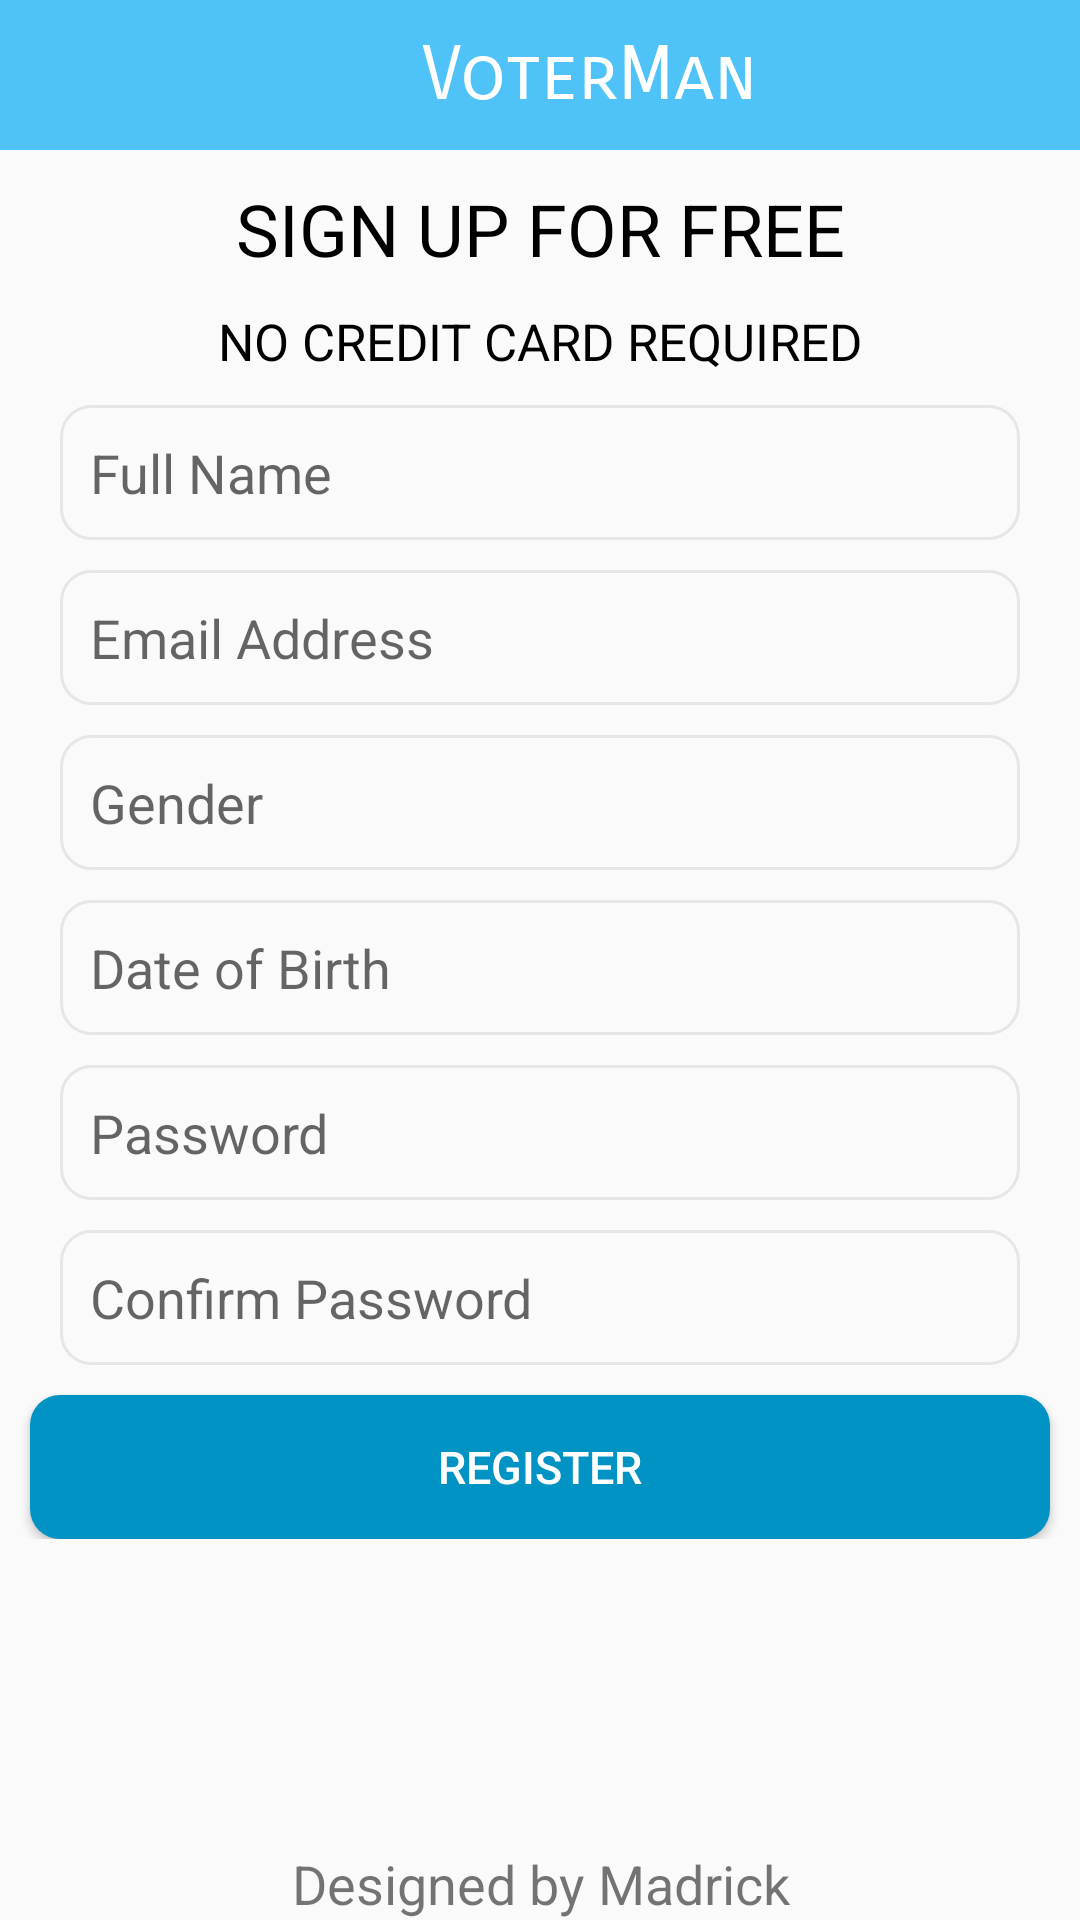

Here is an Android app screen rendered from its layout file. Give the layout XML and the strings, colors and styles it references.
<!-- AndroidManifest.xml: application theme AppTheme -->
<!-- res/layout/activity_register.xml -->
<?xml version="1.0" encoding="utf-8"?>
<RelativeLayout xmlns:android="http://schemas.android.com/apk/res/android"
    xmlns:app="http://schemas.android.com/apk/res-auto"
    xmlns:tools="http://schemas.android.com/tools"
    android:layout_width="match_parent"
    android:layout_height="match_parent"
    tools:context=".Register"
    android:orientation="vertical"
    >
    <FrameLayout
        android:id="@+id/frame_title"
        android:layout_width="match_parent"
        android:layout_height="50dp"
        android:background="#4fc3f7"
        android:layout_alignParentTop="true"
        >
        <LinearLayout
            android:layout_width="match_parent"
            android:layout_height="match_parent"
            android:orientation="horizontal"
            >
            <ImageButton
                android:id="@+id/register_back_btn"
                android:layout_width="0dp"
                android:layout_height="match_parent"
                android:src="@drawable/ic_arrow_back_black_24dp"
                android:layout_weight="1"
                android:background="#4fc3f7"
                />

            <TextView
                android:layout_width="0dp"
                android:layout_height="wrap_content"
                android:text="VoterMan"
                android:gravity="center"
                android:textSize="25dp"
                android:fontFamily="sans-serif-smallcaps"
                android:textColor="#fff"
                android:layout_gravity="center"
                android:layout_weight="10"
                />
        </LinearLayout>
    </FrameLayout>
    <LinearLayout
        android:id="@+id/register_components"
        android:layout_width="match_parent"
        android:layout_height="wrap_content"
        android:orientation="vertical"
        android:layout_below="@+id/frame_title"
        >
        <TextView
            android:layout_width="match_parent"
            android:layout_height="wrap_content"
            android:textColor="#000"
            android:text="Sign Up for free"
            android:gravity="center"
            android:textSize="24sp"
            android:textAllCaps="true"
            android:padding="10dp"
            />

        <TextView
            android:layout_width="match_parent"
            android:layout_height="wrap_content"
            android:textColor="#000"
            android:text="No credit card required"
            android:gravity="center"
            android:textSize="17sp"
            android:textAllCaps="true"
            android:fontFamily="sans-serif"
            />
        <EditText
            android:layout_width="match_parent"
            android:layout_height="45dp"
            android:hint="Full Name"
            android:background="@drawable/register_input"
            android:layout_marginLeft="20dp"
            android:layout_marginRight="20dp"
            android:layout_marginTop="10dp"
            android:paddingLeft="10dp"
            />
        <EditText
            android:layout_width="match_parent"
            android:layout_height="45dp"
            android:hint="Email Address"
            android:inputType="textEmailAddress"
            android:background="@drawable/register_input"
            android:layout_marginLeft="20dp"
            android:layout_marginRight="20dp"
            android:layout_marginTop="10dp"
            android:paddingLeft="10dp"
            />
        <EditText
            android:layout_width="match_parent"
            android:layout_height="45dp"
            android:hint="Gender"
            android:background="@drawable/register_input"
            android:layout_marginLeft="20dp"
            android:layout_marginRight="20dp"
            android:layout_marginTop="10dp"
            android:paddingLeft="10dp"
            />
        <EditText
            android:layout_width="match_parent"
            android:layout_height="45dp"
            android:hint="Date of Birth"
            android:background="@drawable/register_input"
            android:layout_marginLeft="20dp"
            android:layout_marginRight="20dp"
            android:layout_marginTop="10dp"
            android:paddingLeft="10dp"
            />
        <EditText
            android:layout_width="match_parent"
            android:layout_height="45dp"
            android:hint="Password"
            android:inputType="textPassword"
            android:background="@drawable/register_input"
            android:layout_marginLeft="20dp"
            android:layout_marginRight="20dp"
            android:layout_marginTop="10dp"
            android:paddingLeft="10dp"
            />

        <EditText
            android:layout_width="match_parent"
            android:layout_height="45dp"
            android:hint="Confirm Password"
            android:inputType="textPassword"
            android:background="@drawable/register_input"
            android:layout_marginLeft="20dp"
            android:layout_marginRight="20dp"
            android:layout_marginTop="10dp"
            android:paddingLeft="10dp"
            />
        <Button
            android:id="@+id/sign_up_btn"
            android:layout_width="match_parent"
            android:layout_height="wrap_content"
            android:text="Register"
            android:layout_centerInParent="true"
            android:layout_below="@+id/login_navigation"
            android:layout_marginTop="10dp"
            android:layout_marginRight="10dp"
            android:layout_marginLeft="10dp"
            android:background="@drawable/main_screen_buttons"
            android:textColor="#fff"
            android:textSize="15dp"
            />

    </LinearLayout>

    <TextView
        android:layout_width="match_parent"
        android:layout_height="wrap_content"
        android:text="Designed by Madrick"
        android:gravity="center"
        android:layout_alignParentBottom="true"
        android:textSize="18sp"
        android:fontFamily="sans-serif"
        />


</RelativeLayout>
<!-- resources referenced by this layout -->
<resources>
  <!-- drawable main_screen_buttons (drawable) -->
  <?xml version="1.0" encoding="utf-8"?>
  <shape android:shape="rectangle" xmlns:android="http://schemas.android.com/apk/res/android">
      <corners android:radius="10dp"/>
      <solid android:color="#0093c4" />
  </shape>
  <!-- drawable register_input (drawable) -->
  <?xml version="1.0" encoding="utf-8"?>
  <shape android:shape="rectangle" xmlns:android="http://schemas.android.com/apk/res/android">
      <corners android:radius="10dp"/>
      <stroke android:width="1dp"
              android:color="#e6e6e6"
          />
  </shape>
  <style name="AppTheme" parent="Theme.AppCompat.Light.NoActionBar">
          
          <item name="colorPrimary">#4fc3f7</item>
          <item name="colorPrimaryDark">#0093c4</item>
          <item name="colorAccent">@color/colorAccent</item>
      </style>
  <color name="colorAccent">#D81B60</color>
</resources>
